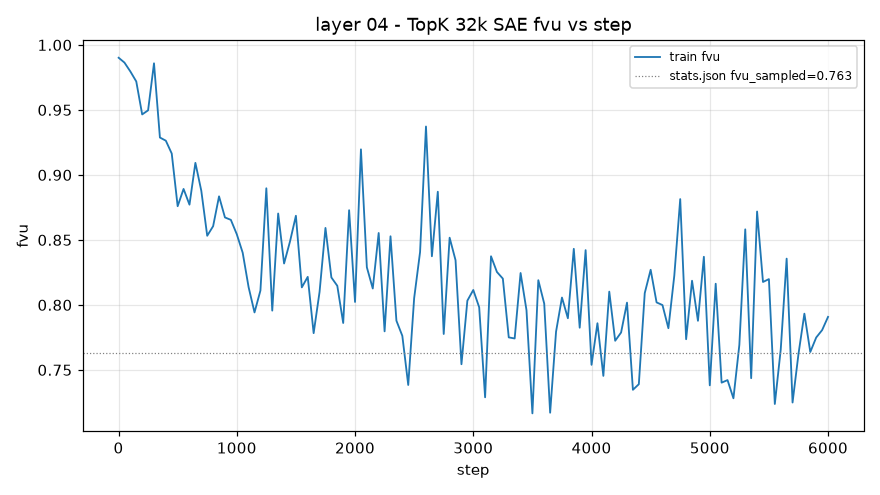

The table this chart was drawn from, first rows:
step, train_fvu
1, 0.9901
50, 0.9864
100, 0.9796
150, 0.9719
200, 0.9466
250, 0.9497
300, 0.9859
350, 0.9288
400, 0.9263
450, 0.9165
500, 0.8759
550, 0.8892
600, 0.8771
650, 0.9093
700, 0.8878
750, 0.8532
800, 0.8606
850, 0.8835
900, 0.8673
950, 0.8654
1000, 0.8544
1050, 0.8401
1100, 0.8137
1150, 0.7942
1200, 0.8111
1250, 0.8897
1300, 0.7956
1350, 0.8703
1400, 0.8319
1450, 0.8488
1500, 0.8686
1550, 0.8135
1600, 0.8216
1650, 0.7783
1700, 0.81
1750, 0.8592
1800, 0.8211
1850, 0.8147
1900, 0.7861
1950, 0.8729
2000, 0.8023
2050, 0.9197
2100, 0.829
2150, 0.8126
2200, 0.8553
2250, 0.7797
2300, 0.8528
2350, 0.7879
2400, 0.7762
2450, 0.7384
2500, 0.8052
2550, 0.8407
2600, 0.9372
2650, 0.8374
2700, 0.8871
2750, 0.7776
2800, 0.8517
2850, 0.8344
2900, 0.7544
2950, 0.8033
... 61 more rows
